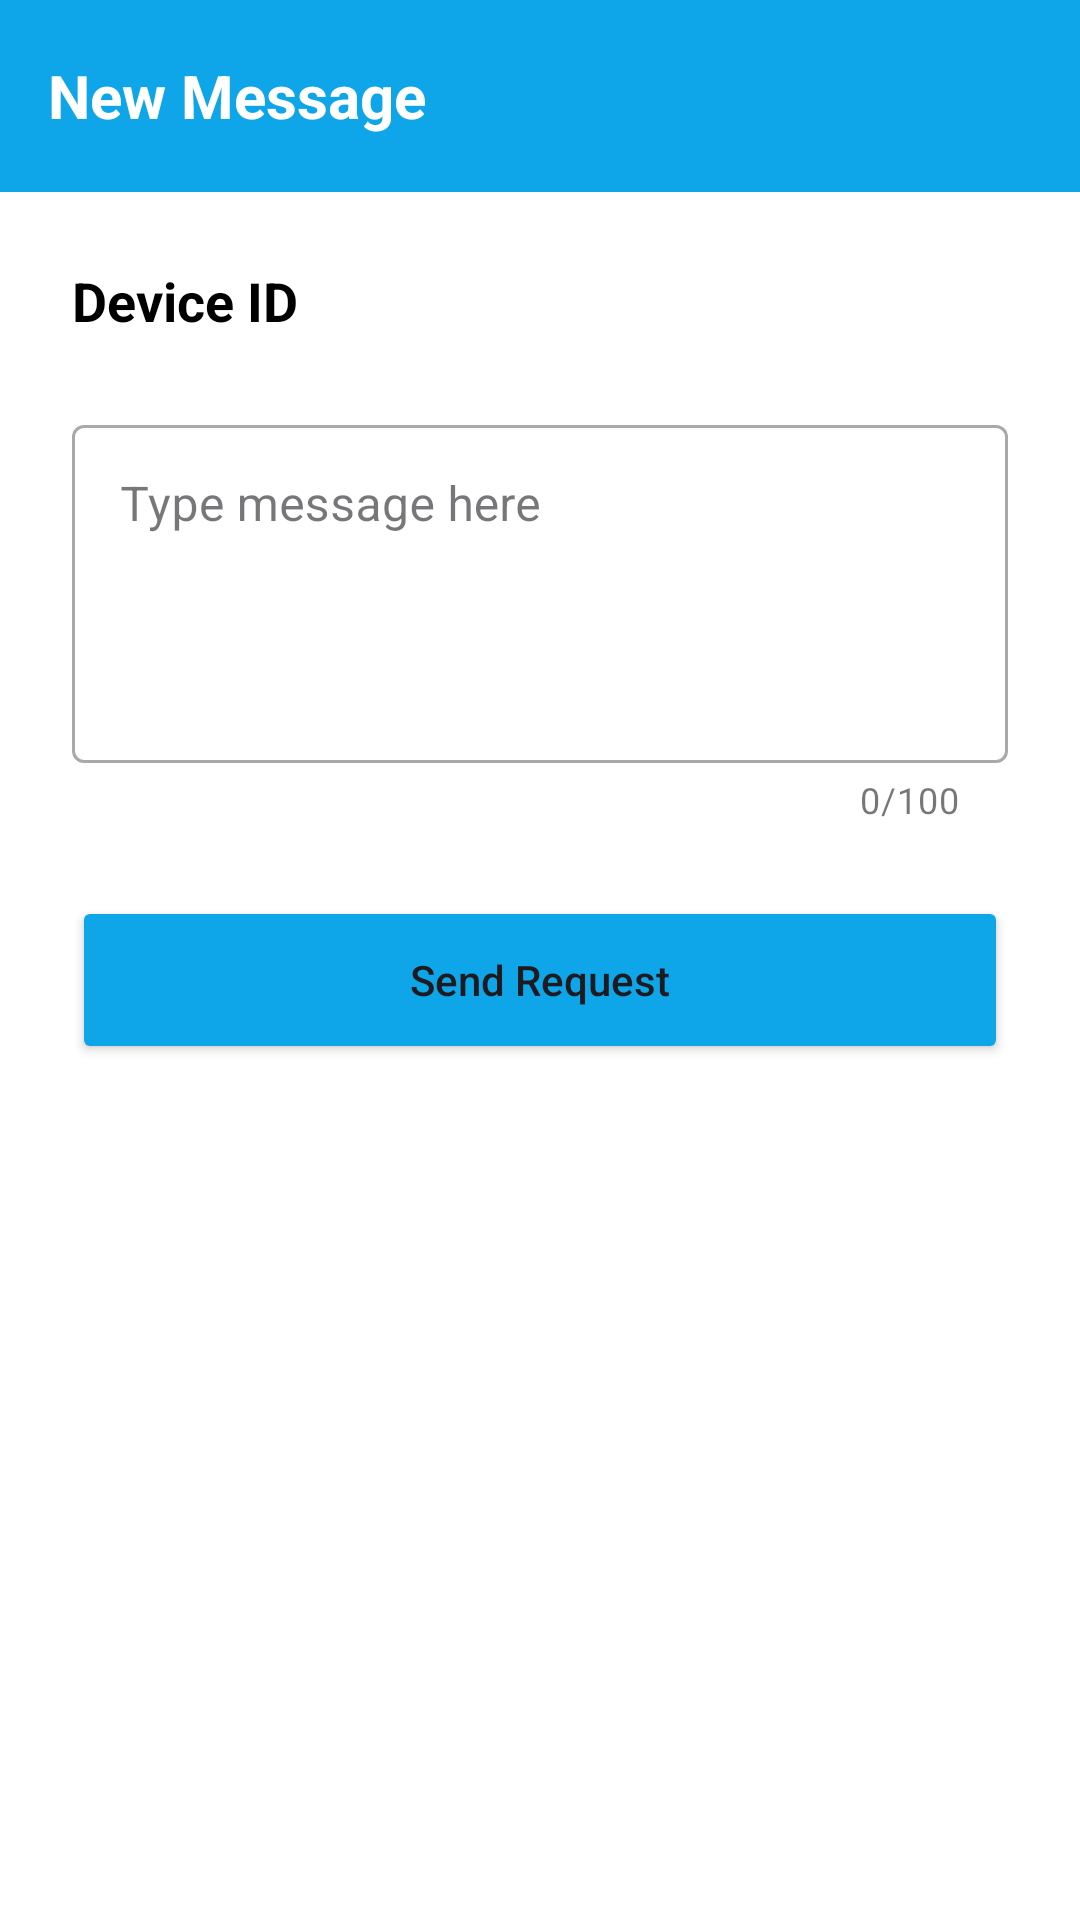

Layout XML and referenced resources for this Android screen:
<!-- AndroidManifest.xml: application theme Theme.DigiPlay -->
<!-- res/layout/activity_submit_request.xml -->
<?xml version="1.0" encoding="utf-8"?>
<LinearLayout xmlns:android="http://schemas.android.com/apk/res/android"
    android:layout_width="match_parent"
    android:layout_height="match_parent"
    android:orientation="vertical"
    android:background="@color/white">

    <androidx.appcompat.widget.Toolbar
        android:id="@+id/toolbar"
        android:layout_width="match_parent"
        android:layout_height="?attr/actionBarSize"
        android:background="@color/sky_blue"
        android:elevation="0dp">
        <TextView
            android:layout_width="wrap_content"
            android:layout_height="wrap_content"
            android:text="New Message"
            android:textColor="@color/white"
            android:textSize="20sp"
            android:textStyle="bold"/>
    </androidx.appcompat.widget.Toolbar>

    <LinearLayout
        android:layout_width="match_parent"
        android:layout_height="wrap_content"
        android:orientation="vertical"
        android:padding="24dp">

        <TextView
            android:id="@+id/tv_device_id"
            android:layout_width="wrap_content"
            android:layout_height="wrap_content"
            android:text="Device ID"
            android:textSize="18sp"
            android:textStyle="bold"
            android:textColor="@color/black"
            android:layout_marginBottom="24dp"/>

        <com.google.android.material.textfield.TextInputLayout
            android:layout_width="match_parent"
            android:layout_height="wrap_content"
            style="@style/Widget.MaterialComponents.TextInputLayout.OutlinedBox"
            android:layout_marginBottom="24dp"
            xmlns:app="http://schemas.android.com/apk/res-auto"
            app:counterEnabled="true"
            app:counterMaxLength="100"
            android:hint="Type message here">
            <com.google.android.material.textfield.TextInputEditText
                android:id="@+id/et_new_content"
                android:layout_width="match_parent"
                android:layout_height="wrap_content"
                android:gravity="top"
                android:inputType="textMultiLine"
                android:lines="4"
                android:maxLength="100"
                android:textColor="@color/black"/>
        </com.google.android.material.textfield.TextInputLayout>

        <Button
            android:id="@+id/btn_submit"
            android:layout_width="match_parent"
            android:layout_height="56dp"
            android:text="Send Request"
            android:textAllCaps="false"
            android:backgroundTint="@color/sky_blue"
            android:insetTop="0dp"
            android:insetBottom="0dp"/>

        <ProgressBar
            android:id="@+id/progress_bar"
            android:layout_width="wrap_content"
            android:layout_height="wrap_content"
            android:layout_gravity="center"
            android:layout_marginTop="24dp"
            android:visibility="gone"
            android:indeterminateTint="@color/sky_blue"/>

    </LinearLayout>
</LinearLayout>
<!-- resources referenced by this layout -->
<resources>
  <color name="black">#FF000000</color>
  <color name="sky_blue">#0EA5E9</color>
  <color name="white">#FFFFFFFF</color>
  <style name="Theme.DigiPlay" parent="Base.Theme.DigiPlay" />
  <style name="Base.Theme.DigiPlay" parent="Theme.Material3.DayNight.NoActionBar">
          
          <item name="colorPrimary">@color/sky_blue</item>
          <item name="colorOnPrimary">@color/white</item>
          <item name="android:statusBarColor">@color/sky_blue</item>
      </style>
</resources>
